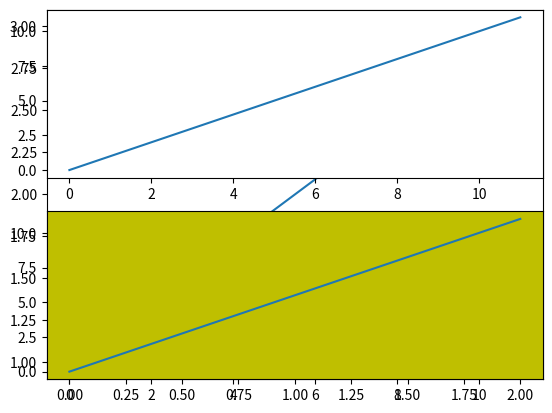
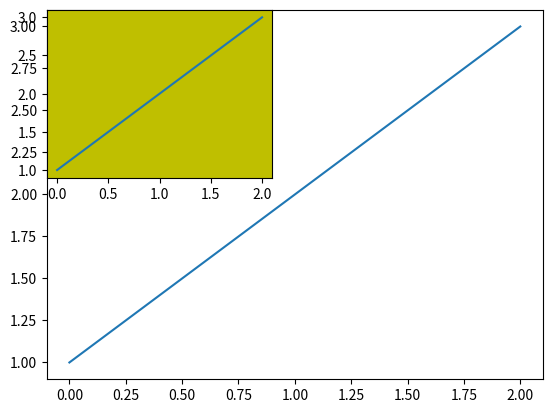
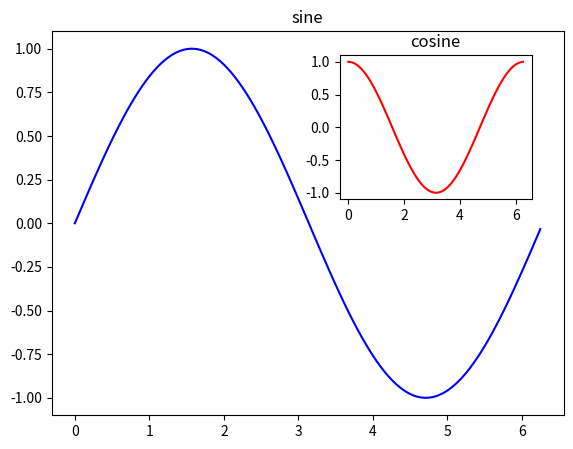

These figures' Python source, in order:
import matplotlib.pyplot as plt
# plot a line, implicitly creating a subplot(111)
plt.plot([1,2,3])
# now create a subplot which represents the top plot of a grid with 2 rows and 1 column.
#Since this subplot will overlap the first, the plot (and its axes) previously  created, will be removed
plt.subplot(211)
plt.plot(range(12))
plt.subplot(212, facecolor='y') # creates 2nd subplot with yellow background
plt.plot(range(12))

plt.show()

import matplotlib.pyplot as plt
fig = plt.figure()
ax1 = fig.add_subplot(111)
ax1.plot([1, 2, 3])
ax2 = fig.add_subplot(221, facecolor='y')
ax2.plot([1, 2, 3])
plt.show()

import numpy as np
import math
x = np.arange(0, math.pi*2, 0.05)
fig=plt.figure()
axes1 = fig.add_axes([0.1, 0.1, 0.8, 0.8]) # main axes
axes2 = fig.add_axes([0.55, 0.55, 0.3, 0.3]) # inset axes
y = np.sin(x)
axes1.plot(x, y, 'b')
axes2.plot(x,np.cos(x),'r')
axes1.set_title('sine')
axes2.set_title("cosine")
plt.show()